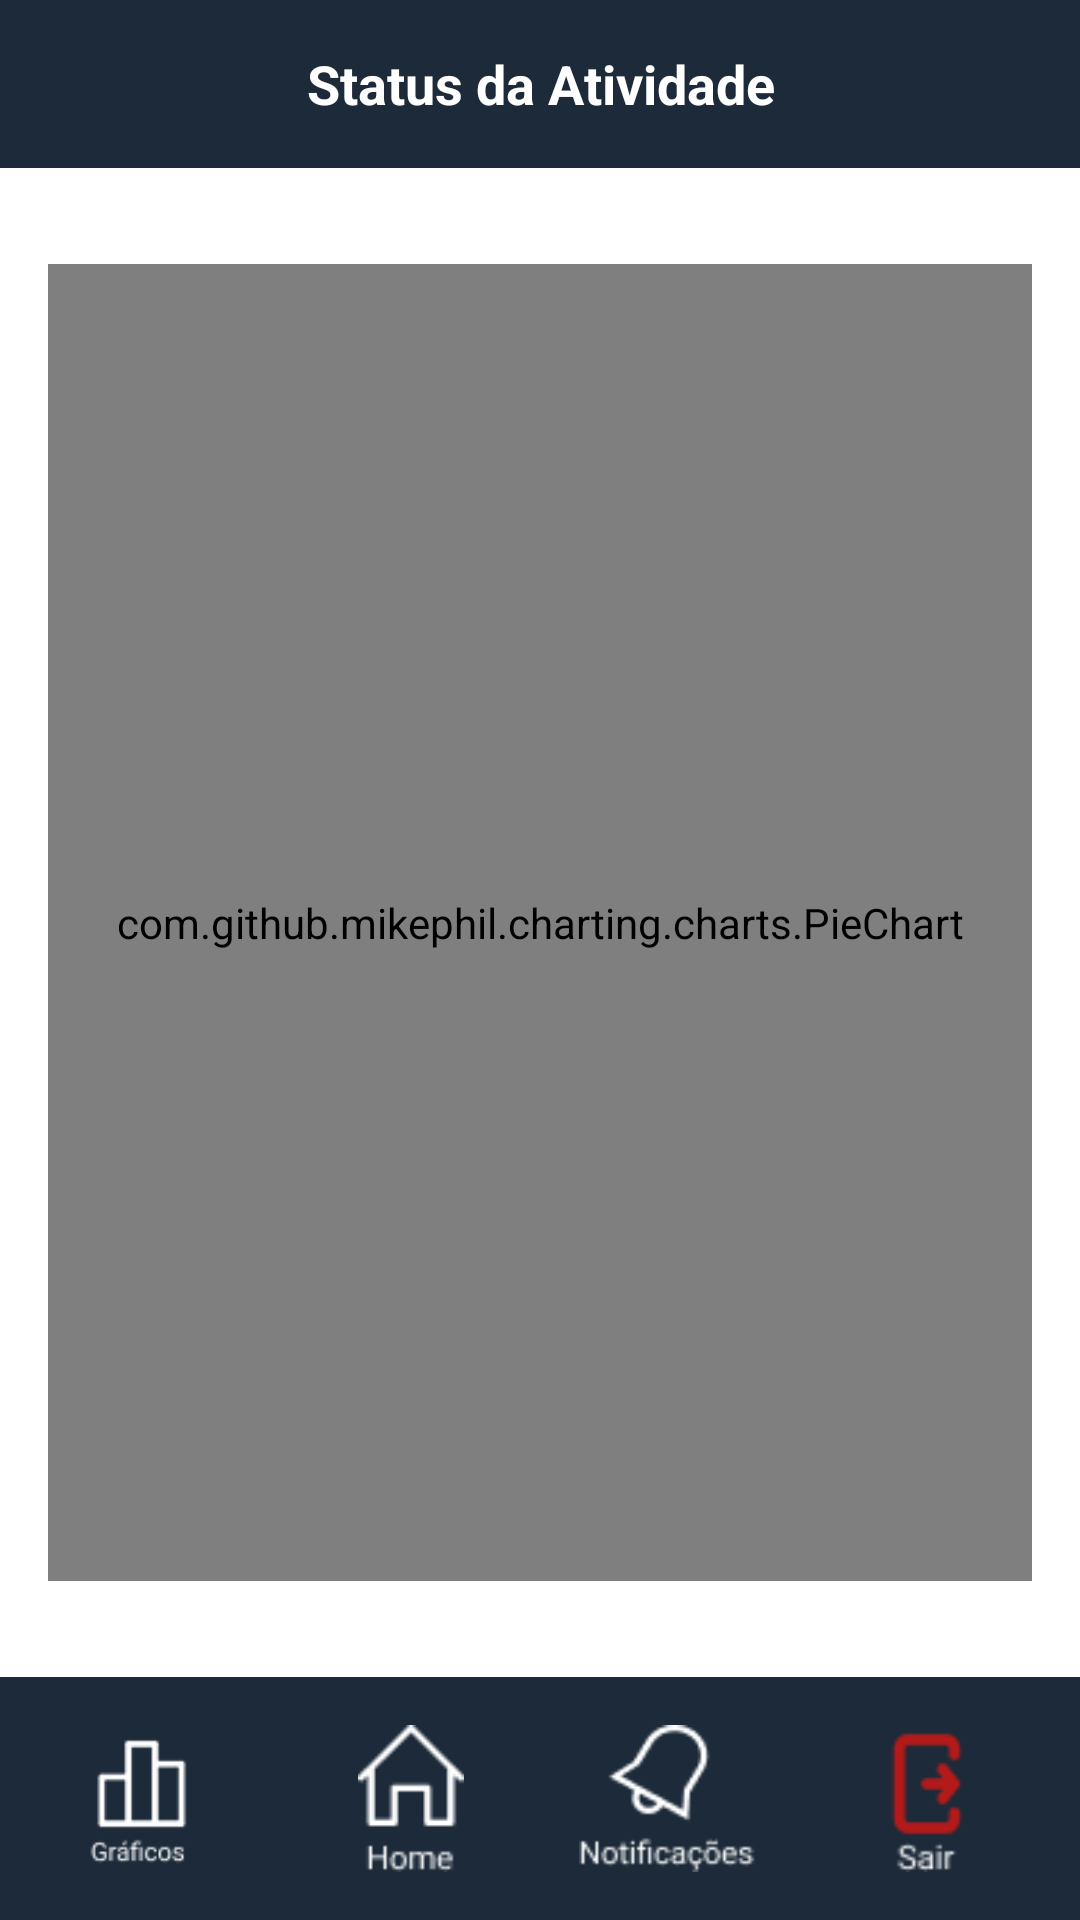

Here is an Android app screen rendered from its layout file. Give the layout XML and the strings, colors and styles it references.
<!-- AndroidManifest.xml: application theme Theme.TelaLogin -->
<!-- res/layout/activity_grafico_evolucao_atividade.xml -->
<?xml version="1.0" encoding="utf-8"?>
<androidx.constraintlayout.widget.ConstraintLayout
    xmlns:android="http://schemas.android.com/apk/res/android"
    xmlns:app="http://schemas.android.com/apk/res-auto"
    android:id="@+id/layoutGraficoPizzaCompleto"
    android:layout_width="match_parent"
    android:layout_height="match_parent"
    android:background="#FFFFFF">

    
    <LinearLayout
        android:id="@+id/headerLayout"
        android:layout_width="0dp"
        android:layout_height="56dp"
        android:orientation="vertical"
        android:background="#1C2A39"
        android:gravity="center"
        app:layout_constraintTop_toTopOf="parent"
        app:layout_constraintStart_toStartOf="parent"
        app:layout_constraintEnd_toEndOf="parent">

        <TextView
            android:id="@+id/tvTituloGrafico"
            android:layout_width="match_parent"
            android:layout_height="wrap_content"
            android:text="Status da Atividade"
            android:textColor="#FFFFFF"
            android:gravity="center"
            android:textSize="18sp"
            android:textStyle="bold"
            android:paddingVertical="12dp" />
    </LinearLayout>

    
    <androidx.constraintlayout.widget.ConstraintLayout
        android:id="@+id/conteudoPrincipal"
        android:layout_width="0dp"
        android:layout_height="0dp"
        app:layout_constraintTop_toBottomOf="@id/headerLayout"
        app:layout_constraintBottom_toTopOf="@id/rodapeLayout"
        app:layout_constraintStart_toStartOf="parent"
        app:layout_constraintEnd_toEndOf="parent"
        android:padding="16dp">

        
        <com.github.mikephil.charting.charts.PieChart
            android:id="@+id/pieChartEvolucao"
            android:layout_width="0dp"
            android:layout_height="0dp"
            android:minHeight="250dp"
            android:minWidth="250dp"
            app:layout_constraintTop_toTopOf="parent"
            app:layout_constraintBottom_toTopOf="@id/tvResponsavel"
            app:layout_constraintStart_toStartOf="parent"
            app:layout_constraintEnd_toEndOf="parent"
            android:layout_marginVertical="16dp" />

        
        <TextView
            android:id="@+id/tvResponsavel"
            android:layout_width="0dp"
            android:layout_height="wrap_content"
            android:text="Responsável: Não informado"
            android:textSize="16sp"
            android:textColor="#333333"
            android:gravity="center"
            android:visibility="gone"
            android:padding="12dp"
            app:layout_constraintTop_toBottomOf="@id/pieChartEvolucao"
            app:layout_constraintStart_toStartOf="parent"
            app:layout_constraintEnd_toEndOf="parent"
            app:layout_constraintBottom_toBottomOf="parent" />
    </androidx.constraintlayout.widget.ConstraintLayout>

    
    <LinearLayout
        android:id="@+id/rodapeLayout"
        android:layout_width="0dp"
        android:layout_height="81dp"
        android:orientation="horizontal"
        android:background="#1C2A39"
        android:padding="8dp"
        android:gravity="center"
        app:layout_constraintBottom_toBottomOf="parent"
        app:layout_constraintStart_toStartOf="parent"
        app:layout_constraintEnd_toEndOf="parent">

        <ImageView
            android:id="@+id/btnGraficos"
            android:layout_width="0dp"
            android:layout_height="wrap_content"
            android:layout_weight="1"
            android:src="@drawable/graficos"
            android:contentDescription="Gráficos"
            android:padding="8dp" />

        <ImageView
            android:id="@+id/btnHome"
            android:layout_width="0dp"
            android:layout_height="wrap_content"
            android:layout_weight="1"
            android:src="@drawable/home"
            android:contentDescription="Home"
            android:padding="8dp" />

        <ImageView
            android:id="@+id/btnNotificacoes"
            android:layout_width="0dp"
            android:layout_height="wrap_content"
            android:layout_weight="1"
            android:src="@drawable/notificacao"
            android:contentDescription="Notificações"
            android:padding="8dp" />

        <ImageView
            android:id="@+id/btnAcoes"
            android:layout_width="0dp"
            android:layout_height="wrap_content"
            android:layout_weight="1"
            android:src="@drawable/acoes"
            android:contentDescription="Ações"
            android:padding="8dp" />
    </LinearLayout>

</androidx.constraintlayout.widget.ConstraintLayout>
<!-- resources referenced by this layout -->
<resources>
  <!-- drawable acoes: png bitmap (drawable, 921 bytes) -->
  <!-- drawable graficos: png bitmap (drawable, 1432 bytes) -->
  <!-- drawable home: png bitmap (drawable, 625 bytes) -->
  <!-- drawable notificacao: png bitmap (drawable, 1165 bytes) -->
  <style name="Theme.TelaLogin" parent="Base.Theme.TelaLogin" />
  <style name="Base.Theme.TelaLogin" parent="Theme.Material3.DayNight.NoActionBar">
          
          <item name="colorControlActivated">#004A8D</item>
          
      </style>
</resources>
